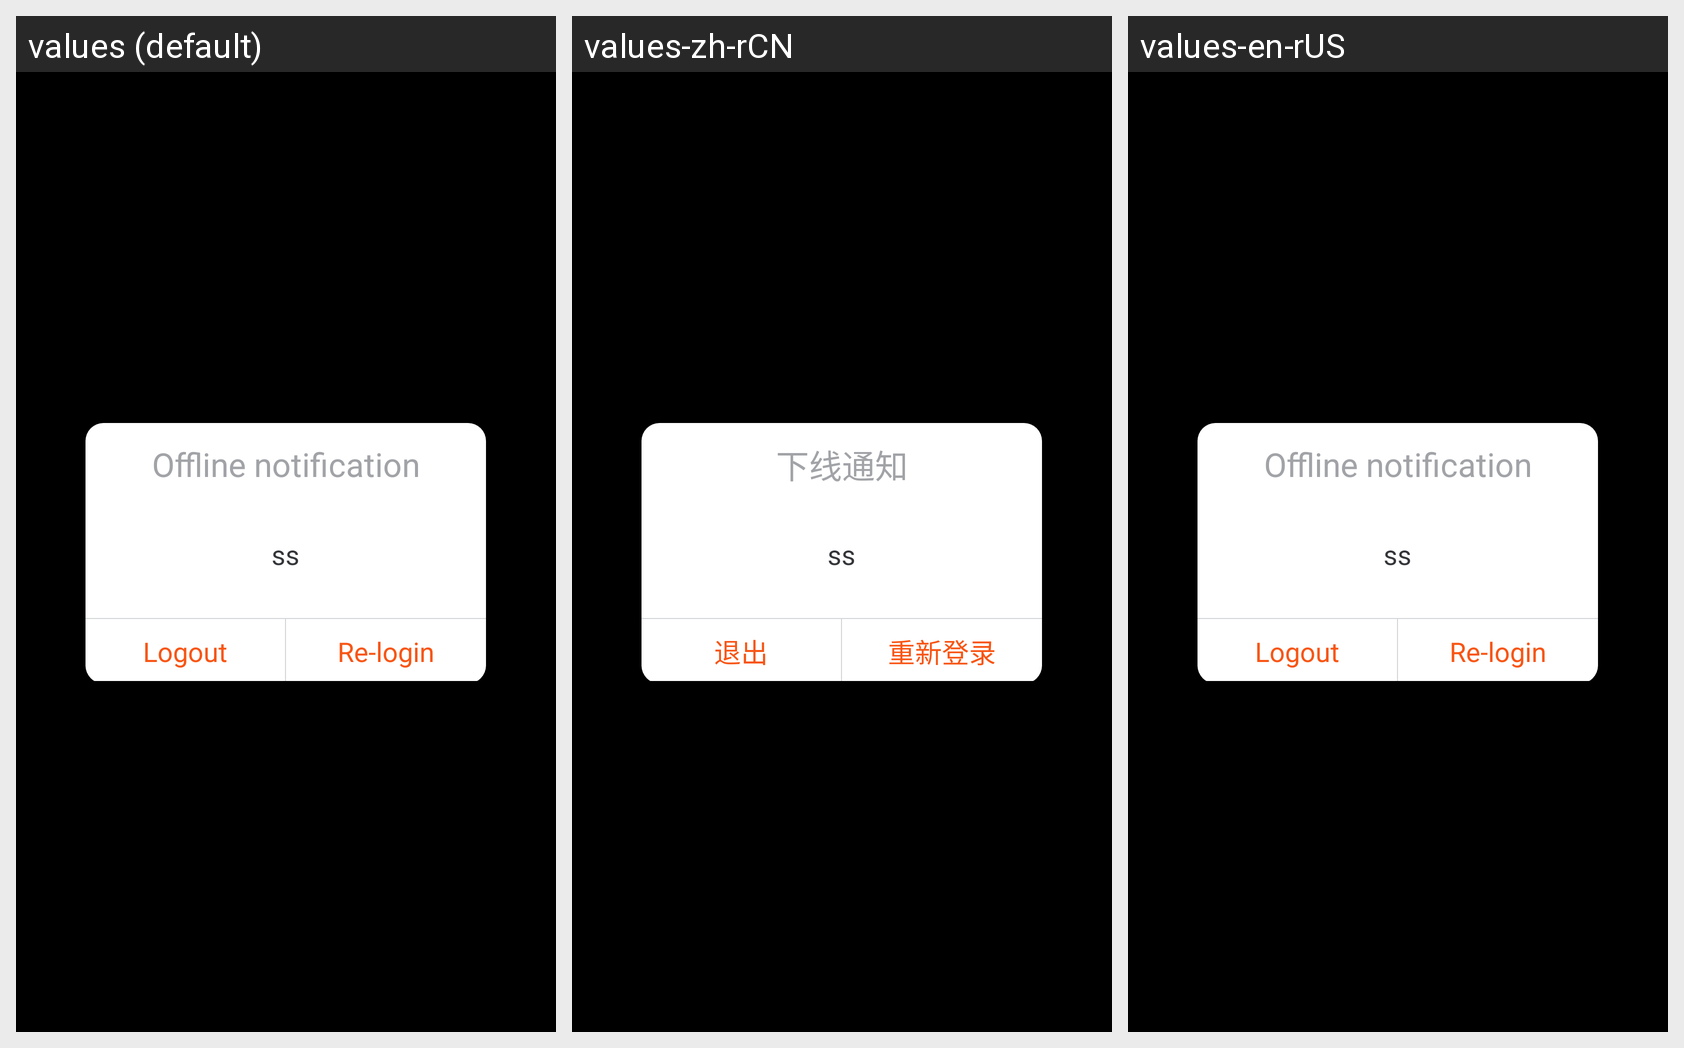

The same Android screen rendered under several of its app's locales, left to right. List the strings drawn on it with the default value and each locale's translation.
Android screen res/layout/dialog_login_select.xml rendered under 3 locales, left to right: values (default), values-zh-rCN, values-en-rUS. Device: Nexus 5 (rendered at 1080×1920; each locale shown at half size, 540×960, under a caption strip naming it); theme android:Theme.NoTitleBar.
Strings drawn on this screen, with the default value and each locale's value (text and hints the layout hard-codes, and strings that could not be matched under every locale, appear in the picture but are not listed):

mainFragment_logoff_title
  values: Offline notification
  values-zh-rCN: 下线通知
  values-en-rUS: Offline notification

mainFragment_logoff_exit
  values: Logout
  values-zh-rCN: 退出
  values-en-rUS: Logout

mainFragment_logoff_relogin
  values: Re-login
  values-zh-rCN: 重新登录
  values-en-rUS: Re-login
